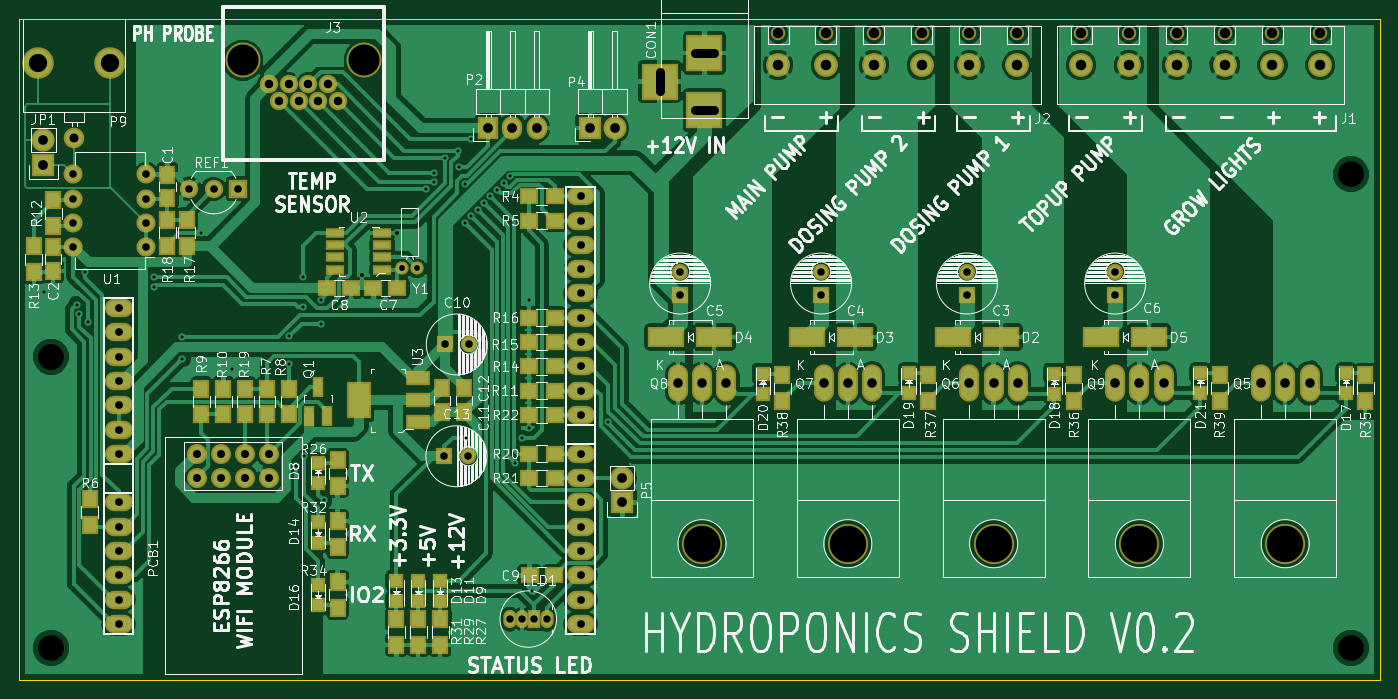
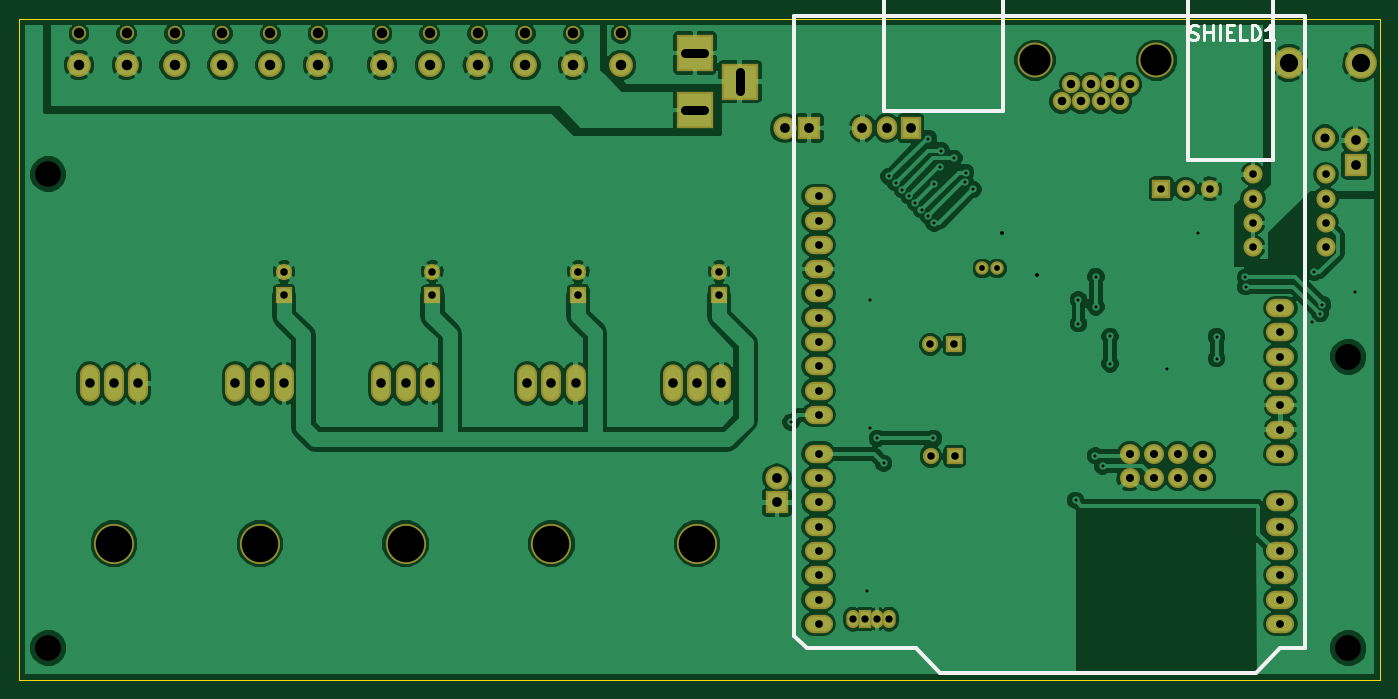
Circuit board: 9 layer files. Board 142.2 x 69.1 mm.
- bottom_copper: hydroponics_shield_rev2-B.Cu.gbr (155450 bytes)
- bottom_mask: hydroponics_shield_rev2-B.Mask.gbr (4464 bytes)
- bottom_silk: hydroponics_shield_rev2-B.SilkS.gbr (2531 bytes)
- outline: hydroponics_shield_rev2-Edge.Cuts.gbr (509 bytes)
- top_copper: hydroponics_shield_rev2-F.Cu.gbr (161774 bytes)
- top_mask: hydroponics_shield_rev2-F.Mask.gbr (7771 bytes)
- top_silk: hydroponics_shield_rev2-F.SilkS.gbr (140748 bytes)
- drill: hydroponics_shield_rev2-NPTH.drl (428 bytes)
- drill: hydroponics_shield_rev2.drl (2616 bytes)

=== bottom_copper: hydroponics_shield_rev2-B.Cu.gbr (155450 bytes, source omitted) ===
=== bottom_mask: hydroponics_shield_rev2-B.Mask.gbr ===
G04 #@! TF.FileFunction,Soldermask,Bot*
%FSLAX46Y46*%
G04 Gerber Fmt 4.6, Leading zero omitted, Abs format (unit mm)*
G04 Created by KiCad (PCBNEW 4.0.2+dfsg1-stable) date Mon 11 Jun 2018 12:16:28 PM EDT*
%MOMM*%
G01*
G04 APERTURE LIST*
%ADD10C,0.100000*%
%ADD11C,3.651200*%
%ADD12C,1.924000*%
%ADD13O,2.940000X1.924000*%
%ADD14R,2.127200X2.432000*%
%ADD15O,2.127200X2.432000*%
%ADD16C,2.150000*%
%ADD17C,3.300000*%
%ADD18C,2.100000*%
%ADD19C,1.920000*%
%ADD20R,1.920000X1.920000*%
%ADD21O,2.000000X2.000000*%
%ADD22R,3.900120X3.900120*%
%ADD23C,2.500000*%
%ADD24C,1.500000*%
%ADD25C,1.700000*%
%ADD26R,1.700000X1.700000*%
%ADD27O,2.099260X3.900120*%
%ADD28C,4.199840*%
%ADD29C,1.400760*%
%ADD30O,1.400000X1.900000*%
%ADD31R,1.400000X1.900000*%
%ADD32R,2.432000X2.432000*%
%ADD33O,2.432000X2.432000*%
G04 APERTURE END LIST*
D10*
D11*
X57150000Y-60960000D03*
X44450000Y-60960000D03*
D12*
X53340000Y-63500000D03*
X51308000Y-63500000D03*
X49276000Y-63500000D03*
X47244000Y-63500000D03*
X54356000Y-65278000D03*
X52324000Y-65278000D03*
X50292000Y-65278000D03*
X48260000Y-65278000D03*
D13*
X31496000Y-119888000D03*
X31496000Y-117348000D03*
X31496000Y-114808000D03*
X31496000Y-107188000D03*
X31496000Y-109728000D03*
X31496000Y-112268000D03*
X31496000Y-102108000D03*
X31496000Y-99568000D03*
X31496000Y-97028000D03*
X31496000Y-91948000D03*
X31496000Y-89408000D03*
X79756000Y-119888000D03*
X79756000Y-117348000D03*
X79756000Y-114808000D03*
X79756000Y-112268000D03*
X79756000Y-109728000D03*
X79756000Y-107188000D03*
X79756000Y-104648000D03*
X79756000Y-102108000D03*
X79756000Y-98044000D03*
X79756000Y-95504000D03*
X79756000Y-92964000D03*
X79756000Y-90424000D03*
X79756000Y-87884000D03*
X79756000Y-85344000D03*
X79756000Y-82804000D03*
X79756000Y-80264000D03*
X31496000Y-94488000D03*
X79756000Y-77724000D03*
X79756000Y-75184000D03*
X31496000Y-86868000D03*
D14*
X70104000Y-68072000D03*
D15*
X72644000Y-68072000D03*
X75184000Y-68072000D03*
D16*
X26822400Y-69090200D03*
D17*
X30622400Y-61290200D03*
X23022400Y-61290200D03*
D18*
X47244000Y-104648000D03*
X47244000Y-102108000D03*
X44704000Y-104648000D03*
X44704000Y-102108000D03*
X42164000Y-104648000D03*
X42164000Y-102108000D03*
X39624000Y-104648000D03*
X39624000Y-102108000D03*
D19*
X41402000Y-74422000D03*
X38862000Y-74422000D03*
D20*
X43942000Y-74422000D03*
D21*
X34366200Y-80518000D03*
X34366200Y-77978000D03*
X34366200Y-75438000D03*
X34366200Y-72898000D03*
X26746200Y-72898000D03*
X26746200Y-75438000D03*
X26746200Y-77978000D03*
X26746200Y-80518000D03*
D22*
X92710000Y-66197480D03*
X92710000Y-60198000D03*
X88011000Y-63197740D03*
D23*
X157080000Y-61468000D03*
X152080000Y-61468000D03*
D24*
X157080000Y-58168000D03*
X152080000Y-58168000D03*
D23*
X147080000Y-61468000D03*
X142080000Y-61468000D03*
X137080000Y-61468000D03*
X132080000Y-61468000D03*
D24*
X147080000Y-58168000D03*
X142080000Y-58168000D03*
X137080000Y-58168000D03*
X132080000Y-58168000D03*
D23*
X125410000Y-61468000D03*
X120410000Y-61468000D03*
D24*
X125410000Y-58168000D03*
X120410000Y-58168000D03*
D23*
X115410000Y-61468000D03*
X110410000Y-61468000D03*
X105410000Y-61468000D03*
X100410000Y-61468000D03*
D24*
X115410000Y-58168000D03*
X110410000Y-58168000D03*
X105410000Y-58168000D03*
X100410000Y-58168000D03*
D25*
X120142000Y-83058000D03*
D26*
X120142000Y-85558000D03*
D25*
X104902000Y-83058000D03*
D26*
X104902000Y-85558000D03*
D25*
X90170000Y-83058000D03*
D26*
X90170000Y-85558000D03*
D27*
X153416000Y-94742000D03*
X155956000Y-94742000D03*
X150876000Y-94742000D03*
D28*
X153416000Y-111506000D03*
D27*
X122936000Y-94742000D03*
X125476000Y-94742000D03*
X120396000Y-94742000D03*
D28*
X122936000Y-111506000D03*
D27*
X107696000Y-94742000D03*
X110236000Y-94742000D03*
X105156000Y-94742000D03*
D28*
X107696000Y-111506000D03*
D27*
X92456000Y-94742000D03*
X94996000Y-94742000D03*
X89916000Y-94742000D03*
D28*
X92456000Y-111506000D03*
D25*
X135636000Y-83058000D03*
D26*
X135636000Y-85558000D03*
D27*
X138176000Y-94742000D03*
X140716000Y-94742000D03*
X135636000Y-94742000D03*
D28*
X138176000Y-111506000D03*
D25*
X68072000Y-90678000D03*
D26*
X65572000Y-90678000D03*
D25*
X68032000Y-102362000D03*
D26*
X65532000Y-102362000D03*
D29*
X61137800Y-82727800D03*
X62636400Y-82727800D03*
D30*
X76200000Y-119380000D03*
D31*
X74930000Y-119380000D03*
D30*
X73660000Y-119380000D03*
X72390000Y-119380000D03*
D32*
X80772000Y-68072000D03*
D33*
X83312000Y-68072000D03*
D32*
X84124800Y-107188000D03*
D33*
X84124800Y-104648000D03*
D32*
X23622000Y-71882000D03*
D33*
X23622000Y-69342000D03*
M02*

=== bottom_silk: hydroponics_shield_rev2-B.SilkS.gbr ===
G04 #@! TF.FileFunction,Legend,Bot*
%FSLAX46Y46*%
G04 Gerber Fmt 4.6, Leading zero omitted, Abs format (unit mm)*
G04 Created by KiCad (PCBNEW 4.0.2+dfsg1-stable) date Mon 11 Jun 2018 12:16:28 PM EDT*
%MOMM*%
G01*
G04 APERTURE LIST*
%ADD10C,0.100000*%
%ADD11C,0.381000*%
%ADD12C,0.304800*%
G04 APERTURE END LIST*
D10*
D11*
X32258000Y-54356000D02*
X41148000Y-54356000D01*
X72898000Y-50038000D02*
X72898000Y-66294000D01*
X69596000Y-122428000D02*
X81026000Y-122428000D01*
X81026000Y-122428000D02*
X82296000Y-121158000D01*
X82296000Y-121158000D02*
X82296000Y-56388000D01*
X28956000Y-122428000D02*
X28956000Y-56388000D01*
X28956000Y-56388000D02*
X82296000Y-56388000D01*
X69596000Y-122428000D02*
X67056000Y-124968000D01*
X67056000Y-124968000D02*
X34036000Y-124968000D01*
X34036000Y-124968000D02*
X31496000Y-122428000D01*
X31496000Y-122428000D02*
X28956000Y-122428000D01*
X60452000Y-50038000D02*
X60452000Y-66294000D01*
X60452000Y-50038000D02*
X72898000Y-50038000D01*
X60452000Y-66294000D02*
X72898000Y-66294000D01*
X32258000Y-71374000D02*
X41148000Y-71374000D01*
X32258000Y-71374000D02*
X32258000Y-54356000D01*
X41148000Y-71374000D02*
X41148000Y-54356000D01*
D12*
X40966571Y-58782857D02*
X40748857Y-58855429D01*
X40386000Y-58855429D01*
X40240857Y-58782857D01*
X40168286Y-58710286D01*
X40095714Y-58565143D01*
X40095714Y-58420000D01*
X40168286Y-58274857D01*
X40240857Y-58202286D01*
X40386000Y-58129714D01*
X40676286Y-58057143D01*
X40821428Y-57984571D01*
X40894000Y-57912000D01*
X40966571Y-57766857D01*
X40966571Y-57621714D01*
X40894000Y-57476571D01*
X40821428Y-57404000D01*
X40676286Y-57331429D01*
X40313428Y-57331429D01*
X40095714Y-57404000D01*
X39442571Y-58855429D02*
X39442571Y-57331429D01*
X39442571Y-58057143D02*
X38571714Y-58057143D01*
X38571714Y-58855429D02*
X38571714Y-57331429D01*
X37846000Y-58855429D02*
X37846000Y-57331429D01*
X37120286Y-58057143D02*
X36612286Y-58057143D01*
X36394572Y-58855429D02*
X37120286Y-58855429D01*
X37120286Y-57331429D01*
X36394572Y-57331429D01*
X35015715Y-58855429D02*
X35741429Y-58855429D01*
X35741429Y-57331429D01*
X34507715Y-58855429D02*
X34507715Y-57331429D01*
X34144858Y-57331429D01*
X33927143Y-57404000D01*
X33782001Y-57549143D01*
X33709429Y-57694286D01*
X33636858Y-57984571D01*
X33636858Y-58202286D01*
X33709429Y-58492571D01*
X33782001Y-58637714D01*
X33927143Y-58782857D01*
X34144858Y-58855429D01*
X34507715Y-58855429D01*
X32185429Y-58855429D02*
X33056286Y-58855429D01*
X32620858Y-58855429D02*
X32620858Y-57331429D01*
X32766001Y-57549143D01*
X32911143Y-57694286D01*
X33056286Y-57766857D01*
M02*

=== outline: hydroponics_shield_rev2-Edge.Cuts.gbr ===
G04 #@! TF.FileFunction,Profile,NP*
%FSLAX46Y46*%
G04 Gerber Fmt 4.6, Leading zero omitted, Abs format (unit mm)*
G04 Created by KiCad (PCBNEW 4.0.2+dfsg1-stable) date Mon 11 Jun 2018 12:16:28 PM EDT*
%MOMM*%
G01*
G04 APERTURE LIST*
%ADD10C,0.100000*%
%ADD11C,0.150000*%
G04 APERTURE END LIST*
D10*
D11*
X163322000Y-125730000D02*
X163322000Y-56642000D01*
X21082000Y-125730000D02*
X163322000Y-125730000D01*
X21082000Y-56642000D02*
X21082000Y-125730000D01*
X163322000Y-56642000D02*
X21082000Y-56642000D01*
M02*

=== top_copper: hydroponics_shield_rev2-F.Cu.gbr (161774 bytes, source omitted) ===
=== top_mask: hydroponics_shield_rev2-F.Mask.gbr (7771 bytes, source omitted) ===
=== top_silk: hydroponics_shield_rev2-F.SilkS.gbr (140748 bytes, source omitted) ===
=== drill: hydroponics_shield_rev2-NPTH.drl ===
M48
;DRILL file {KiCad 4.0.2+dfsg1-stable} date Mon 11 Jun 2018 12:16:30 PM EDT
;FORMAT={-:-/ absolute / inch / decimal}
FMAT,2
INCH,TZ
T1C0.043
T2C0.150
%
G90
G05
M72
T1
X3.9531Y-2.2901
X4.15Y-2.2901
X4.3469Y-2.2901
X4.5437Y-2.2901
X4.7406Y-2.2901
X4.9374Y-2.2901
X5.2Y-2.2901
X5.3969Y-2.2901
X5.5937Y-2.2901
X5.7906Y-2.2901
X5.9874Y-2.2901
X6.1843Y-2.2901
T2
X3.64Y-4.39
X4.24Y-4.39
X4.84Y-4.39
X5.44Y-4.39
X6.04Y-4.39
T0
M30

=== drill: hydroponics_shield_rev2.drl ===
M48
;DRILL file {KiCad 4.0.2+dfsg1-stable} date Mon 11 Jun 2018 12:16:30 PM EDT
;FORMAT={-:-/ absolute / inch / decimal}
FMAT,2
INCH,TZ
T1C0.012
T2C0.016
T3C0.024
T4C0.030
T5C0.031
T6C0.032
T7C0.033
T8C0.035
T9C0.037
T10C0.039
T11C0.040
T12C0.043
T13C0.075
T14C0.106
T15C0.128
%
G90
G05
M72
T1
X0.932Y-3.3523
X1.067Y-3.406
X1.0764Y-3.4427
X1.101Y-3.2734
X1.1113Y-3.4791
X1.383Y-3.332
X1.384Y-3.2941
X1.502Y-3.538
X1.502Y-3.628
X1.58Y-3.11
X1.706Y-3.671
X1.941Y-3.537
X1.941Y-3.65
X1.971Y-4.07
X1.999Y-3.291
X1.999Y-3.415
X2.001Y-4.028
X2.071Y-3.386
X2.0714Y-3.4845
X2.083Y-4.211
X2.505Y-2.9322
X2.535Y-2.8624
X2.5368Y-2.9022
X2.5839Y-2.804
X2.6371Y-2.7719
X2.6414Y-2.8405
X2.664Y-2.909
X2.665Y-3.0703
X2.6682Y-3.9562
X2.6886Y-2.7229
X2.6888Y-3.0408
X2.7168Y-3.0153
X2.7424Y-2.9874
X2.7684Y-2.9598
X2.797Y-2.9335
X2.8238Y-2.9053
X2.85Y-2.878
X2.8723Y-4.0588
X2.8985Y-3.9563
X2.927Y-3.386
X2.9272Y-3.9128
X2.941Y-4.584
X3.254Y-3.89
T2
X2.242Y-3.283
X2.385Y-3.112
T3
X2.407Y-3.257
X2.466Y-3.257
T4
X2.85Y-4.7
X2.9Y-4.7
X2.95Y-4.7
X3.Y-4.7
T5
X1.053Y-2.87
X1.053Y-2.97
X1.053Y-3.07
X1.053Y-3.17
X1.353Y-2.87
X1.353Y-2.97
X1.353Y-3.07
X1.353Y-3.17
X1.53Y-2.93
X1.63Y-2.93
X1.73Y-2.93
X2.58Y-4.03
X2.5816Y-3.57
X2.6784Y-4.03
X2.68Y-3.57
X3.55Y-3.27
X3.55Y-3.3684
X4.13Y-3.27
X4.13Y-3.3684
X4.73Y-3.27
X4.73Y-3.3684
X5.34Y-3.27
X5.34Y-3.3684
T6
X1.24Y-3.42
X1.24Y-3.52
X1.24Y-3.62
X1.24Y-3.72
X1.24Y-3.82
X1.24Y-3.92
X1.24Y-4.02
X1.24Y-4.22
X1.24Y-4.32
X1.24Y-4.42
X1.24Y-4.52
X1.24Y-4.62
X1.24Y-4.72
X3.14Y-2.96
X3.14Y-3.06
X3.14Y-3.16
X3.14Y-3.26
X3.14Y-3.36
X3.14Y-3.46
X3.14Y-3.56
X3.14Y-3.66
X3.14Y-3.76
X3.14Y-3.86
X3.14Y-4.02
X3.14Y-4.12
X3.14Y-4.22
X3.14Y-4.32
X3.14Y-4.42
X3.14Y-4.52
X3.14Y-4.62
X3.14Y-4.72
T7
X1.56Y-4.02
X1.56Y-4.12
X1.66Y-4.02
X1.66Y-4.12
X1.76Y-4.02
X1.76Y-4.12
X1.86Y-4.02
X1.86Y-4.12
T8
X1.86Y-2.5
X1.9Y-2.57
X1.94Y-2.5
X1.98Y-2.57
X2.02Y-2.5
X2.06Y-2.57
X2.1Y-2.5
X2.14Y-2.57
T9
X1.056Y-2.7201
T10
X3.54Y-3.73
X3.64Y-3.73
X3.74Y-3.73
X4.14Y-3.73
X4.24Y-3.73
X4.34Y-3.73
X4.74Y-3.73
X4.84Y-3.73
X4.94Y-3.73
X5.34Y-3.73
X5.44Y-3.73
X5.54Y-3.73
X5.94Y-3.73
X6.04Y-3.73
X6.14Y-3.73
T11
X0.93Y-2.73
X0.93Y-2.83
X2.76Y-2.68
X2.86Y-2.68
X2.96Y-2.68
X3.18Y-2.68
X3.28Y-2.68
X3.312Y-4.12
X3.312Y-4.22
T12
X3.9531Y-2.42
X4.15Y-2.42
X4.3469Y-2.42
X4.5437Y-2.42
X4.7406Y-2.42
X4.9374Y-2.42
X5.2Y-2.42
X5.3969Y-2.42
X5.5937Y-2.42
X5.7906Y-2.42
X5.9874Y-2.42
X6.1843Y-2.42
T13
X0.9064Y-2.413
X1.2056Y-2.413
T14
X0.96Y-3.62
X0.96Y-4.82
X6.31Y-2.87
X6.31Y-4.82
T15
X1.75Y-2.4
X2.25Y-2.4
T10
X3.465Y-2.4487G85X3.465Y-2.5274
G05
X3.6894Y-2.37G85X3.6107Y-2.37
G05
X3.6894Y-2.6062G85X3.6107Y-2.6062
G05
T0
M30

